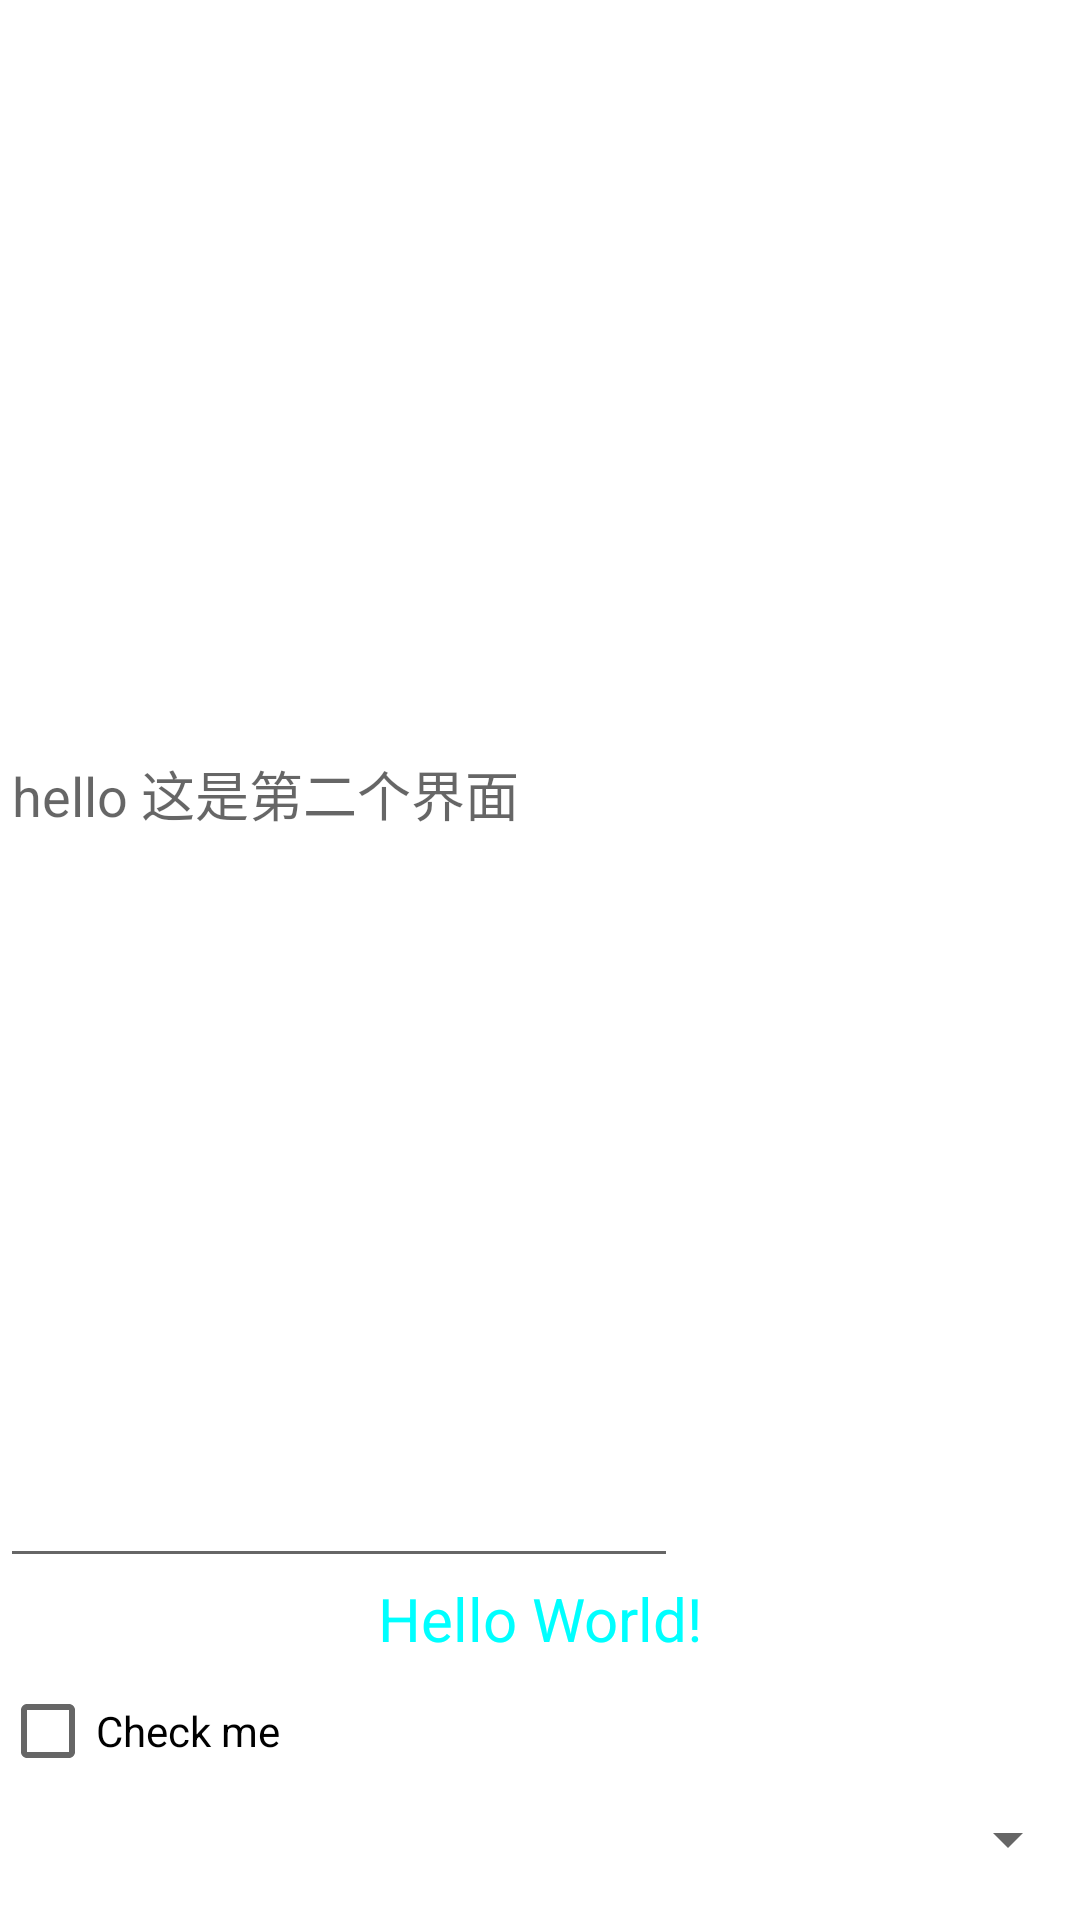

Layout XML and referenced resources for this Android screen:
<!-- AndroidManifest.xml: application theme Theme.MyApplication111 -->
<!-- res/layout/layouttest111.xml -->
<LinearLayout xmlns:android="http://schemas.android.com/apk/res/android"
    android:layout_width="wrap_content"
    android:layout_height="wrap_content"
    android:orientation="vertical">
    

    <EditText
        android:layout_width="226dp"
        android:layout_height="match_parent"
        android:layout_weight="2"
        android:hint="hello 这是第二个界面">
    </EditText>

    <Button
        android:id="@+id/button222"
        android:layout_width="240dp"
        android:layout_height="109dp"
        android:layout_weight="2"
        android:text="back back" />
    

    <TextView
        android:id="@+id/myTextView"
        android:layout_width="match_parent"
        android:layout_height="wrap_content"
        android:text="Hello World!"
        android:textColor="#00ffff"
        android:gravity="center"
        android:textSize="20sp"/>


    


    <CheckBox
        android:id="@+id/myCheckBox"
        android:layout_width="wrap_content"
        android:layout_height="wrap_content"
        android:text="Check me"/>

    




    <Spinner
        android:id="@+id/spinner"
        android:layout_width="match_parent"
        android:layout_height="wrap_content" />
    


    
    <ProgressBar
        android:id="@+id/progressBar"
        android:layout_width="match_parent"
        android:layout_height="20dp"
        android:indeterminate="true"
        android:max="100" />



    

    

    


</LinearLayout>
<!-- resources referenced by this layout -->
<resources>
  <style name="Theme.MyApplication111" parent="Theme.MaterialComponents.DayNight.DarkActionBar">
          
          <item name="colorPrimary">@color/purple_500</item>
          <item name="colorPrimaryVariant">@color/purple_700</item>
          <item name="colorOnPrimary">@color/white</item>
          
          <item name="colorSecondary">@color/teal_200</item>
          <item name="colorSecondaryVariant">@color/teal_700</item>
          <item name="colorOnSecondary">@color/black</item>
          
          <item name="android:statusBarColor">?attr/colorPrimaryVariant</item>
          
      </style>
  <!-- not gathered from this repository: default colours our renderer supplied (Android Studio template values) -->
  <color name="purple_500">#FF6200EE</color>
  <color name="purple_700">#FF3700B3</color>
  <color name="teal_200">#FF03DAC5</color>
  <color name="teal_700">#FF018786</color>
  <color name="black">#FF000000</color>
  <color name="white">#FFFFFFFF</color>
</resources>
